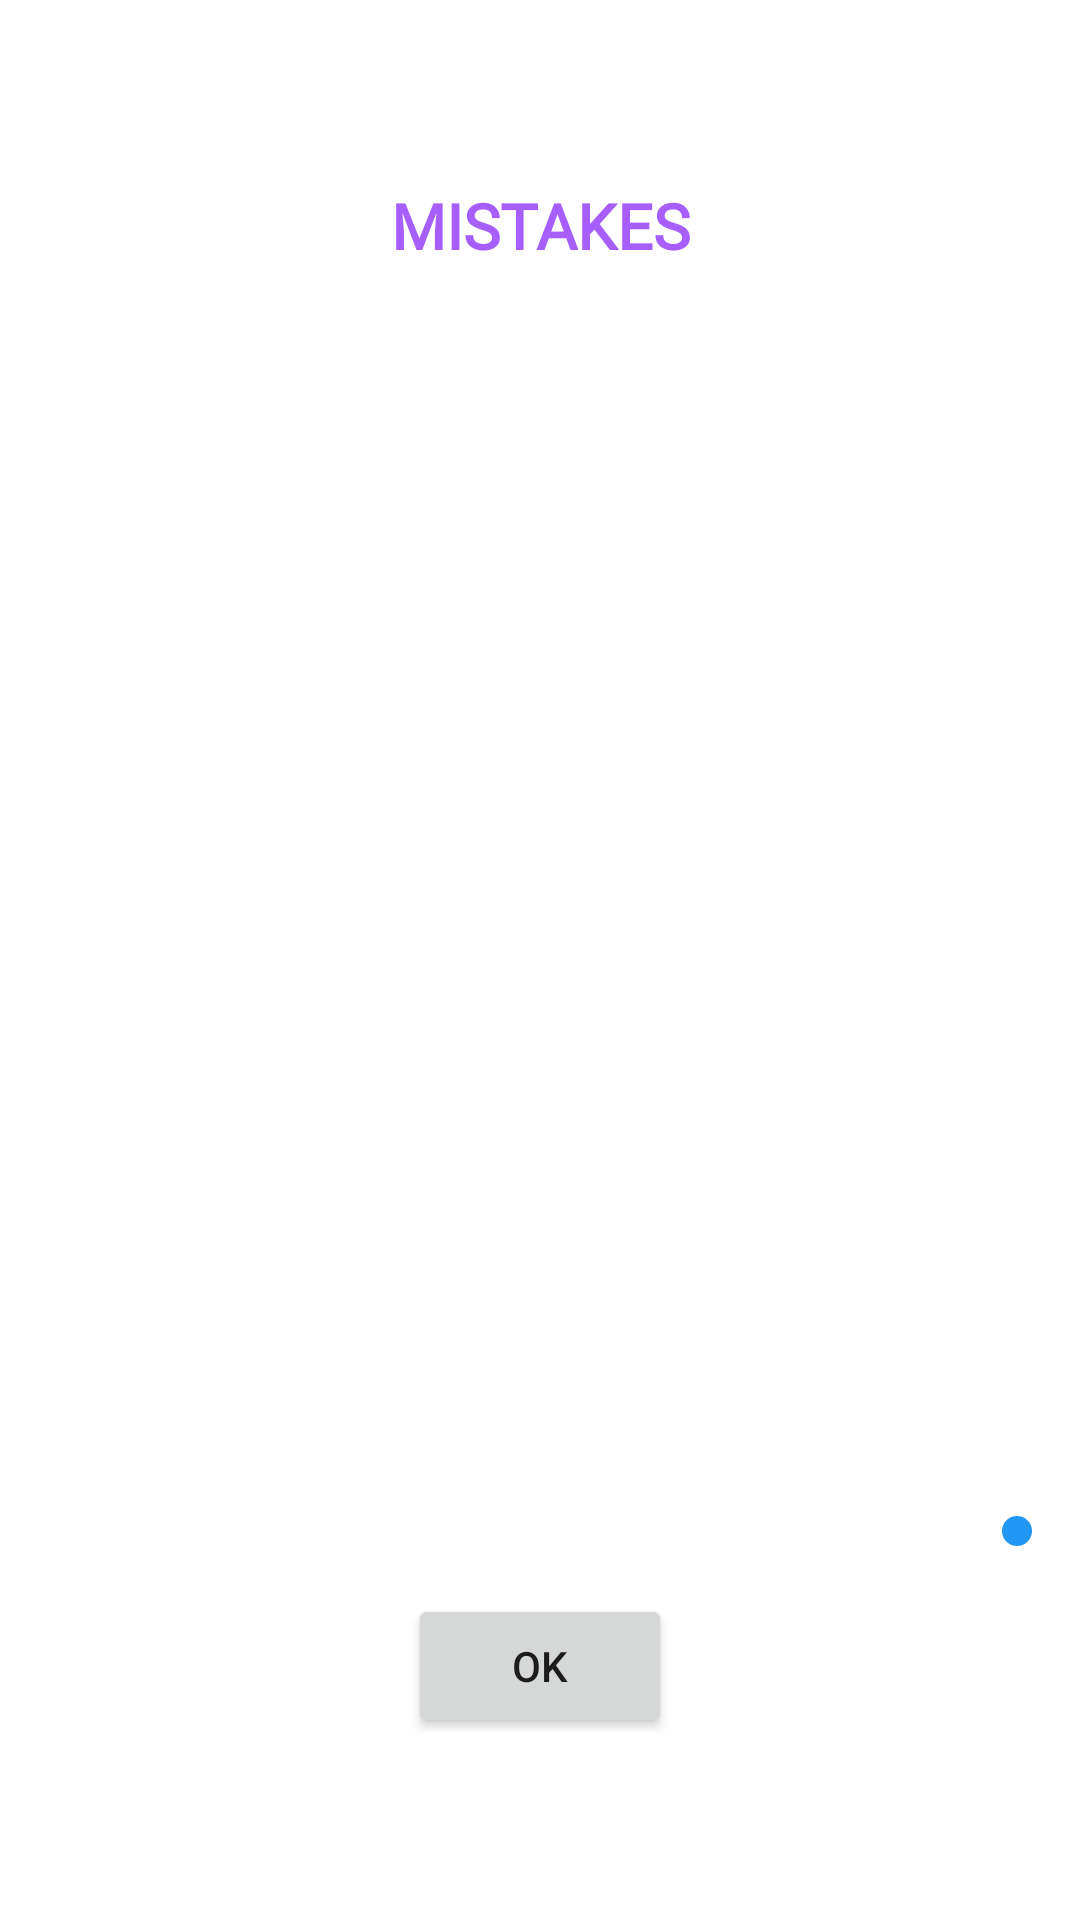

Produce the Android XML layout that renders to this screen, including the resource entries it uses.
<!-- AndroidManifest.xml: application theme AppTheme -->
<!-- res/layout/mistakes_fragment.xml -->
<?xml version="1.0" encoding="utf-8"?>
<androidx.constraintlayout.widget.ConstraintLayout xmlns:android="http://schemas.android.com/apk/res/android"
    xmlns:app="http://schemas.android.com/apk/res-auto"
    xmlns:tools="http://schemas.android.com/tools"
    android:layout_width="match_parent"

    android:layout_height="match_parent">

    <TextView
        android:id="@+id/tv_mistakes"
        android:layout_width="0dp"
        android:layout_height="400dp"
        android:layout_marginStart="16dp"
        android:layout_marginLeft="16dp"
        android:layout_marginTop="8dp"
        android:layout_marginEnd="16dp"
        android:layout_marginRight="16dp"
        style="@style/StandartText"

        app:layout_constraintBottom_toTopOf="@+id/btn_dlg_copy"
        app:layout_constraintEnd_toEndOf="parent"
        app:layout_constraintStart_toStartOf="parent"
        app:layout_constraintTop_toBottomOf="@+id/tv_content"
        android:enabled="true"
        android:textIsSelectable="true"
        android:focusable="true"
        android:longClickable="true"
        tools:text="word-слово\nword-слово" />

    <TextView
        android:id="@+id/tv_content"
        android:layout_width="wrap_content"
        android:layout_height="wrap_content"
        android:layout_marginTop="24dp"
        android:fontFamily="@font/roboto"
        android:gravity="center"
        android:text="@string/mistake"
        android:textAllCaps="true"
        android:textColor="@color/colorPrimary"
        android:textSize="21sp"
        android:textStyle="bold"
        app:layout_constraintBottom_toTopOf="@+id/tv_mistakes"
        app:layout_constraintEnd_toEndOf="parent"
        app:layout_constraintStart_toStartOf="parent"
        app:layout_constraintTop_toTopOf="parent"
        app:layout_constraintVertical_chainStyle="packed" />

    <Button
        android:id="@+id/btn_dlg_ok"
        android:layout_width="wrap_content"
        android:layout_height="wrap_content"
        android:layout_marginTop="16dp"
        android:layout_marginBottom="24dp"
        android:text="OK"
        app:layout_constraintBottom_toBottomOf="parent"
        app:layout_constraintEnd_toEndOf="parent"
        app:layout_constraintStart_toStartOf="parent"
        app:layout_constraintTop_toBottomOf="@+id/btn_dlg_copy" />

    <ImageButton
        android:id="@+id/btn_dlg_copy"
        android:layout_width="wrap_content"
        android:layout_height="wrap_content"
        android:layout_marginTop="8dp"
        android:background="@drawable/bg_buttoncircle"
        android:padding="5dp"

        app:layout_constraintBottom_toTopOf="@+id/btn_dlg_ok"
        app:layout_constraintEnd_toEndOf="@+id/tv_mistakes"
        app:layout_constraintTop_toBottomOf="@+id/tv_mistakes"
        app:srcCompat="@drawable/ic_all" />
</androidx.constraintlayout.widget.ConstraintLayout>
<!-- resources referenced by this layout -->
<resources>
  <color name="colorPrimary">#A65EFD</color>
  <!-- drawable bg_buttoncircle (drawable) -->
  <?xml version="1.0" encoding="utf-8"?>
  <selector xmlns:android="http://schemas.android.com/apk/res/android">
      <item>
          <shape android:shape="oval">
              <solid android:color="@color/color_buttoncircle"/>
  
          </shape>
      </item>
  </selector>
  <string name="mistake">Mistakes</string>
  <style name="StandartText">
          <item name="android:textSize">18sp</item>
          <item name="android:textColor">@android:color/black</item>
      </style>
  <style name="AppTheme" parent="Theme.MaterialComponents.Light.DarkActionBar">
          <item name="colorPrimary">@color/colorPrimary</item>
          <item name="colorPrimaryDark">@color/colorPrimaryDark</item>
          <item name="colorAccent">@color/colorAccent</item>
          <item name="enterAnim">@anim/slide_in</item>
          <item name="exitAnim">@anim/fade_out</item>
          <item name="popEnterAnim">@anim/fade_in</item>
          <item name="popExitAnim">@anim/slide_out</item>
      </style>
  <color name="color_buttoncircle">#2196F3</color>
  <color name="colorPrimaryDark">#7B55A8</color>
  <color name="colorAccent">#ec2F4B</color>
</resources>
